Run: headless pygame with SDL's dummy video driver; simulated clock (each Clock.tick advances the game by its frame time, no real sleeping); random seed 0; keys injected as events and as key.get_pressed() state; no mouse input.
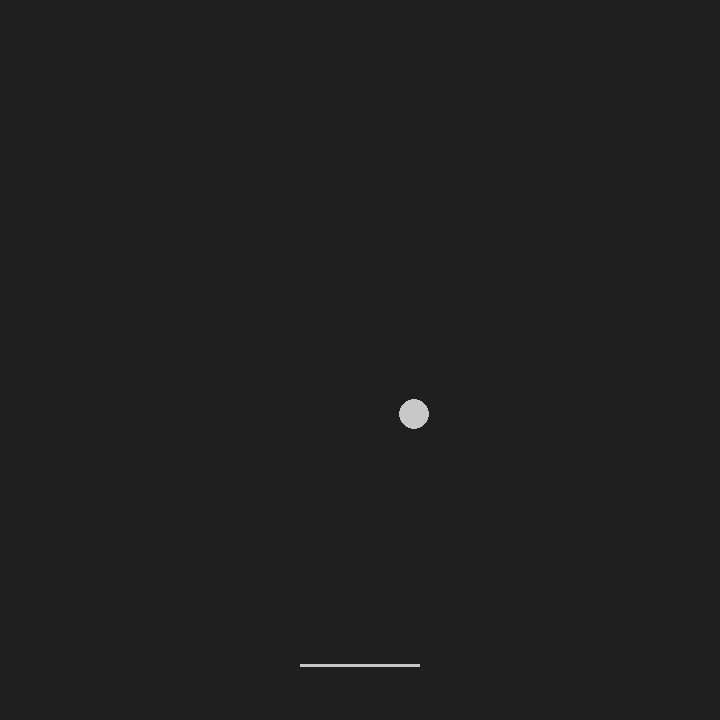
Frame 1 of 4 · flips 1–60 · no input
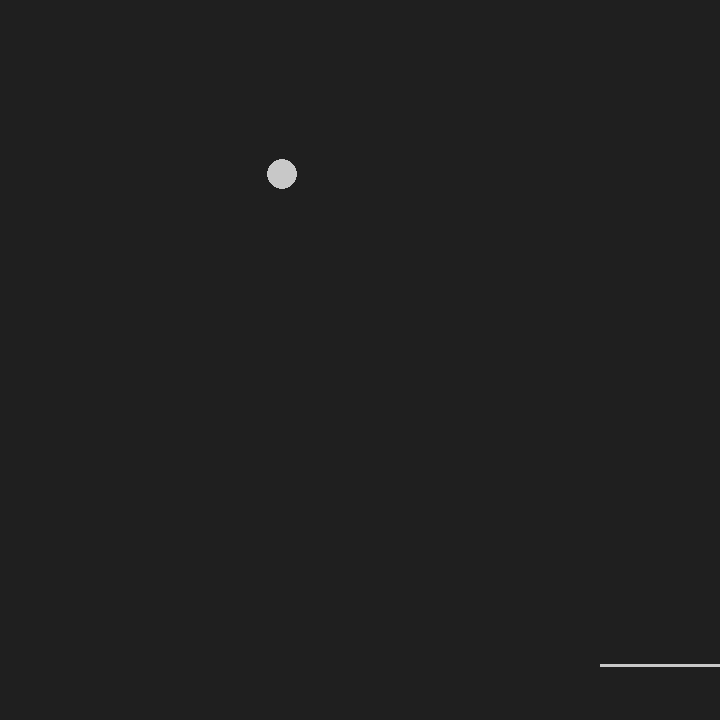
Frame 2 of 4 · flips 61–180 · tapped SPACE, RETURN · held RIGHT (→), D
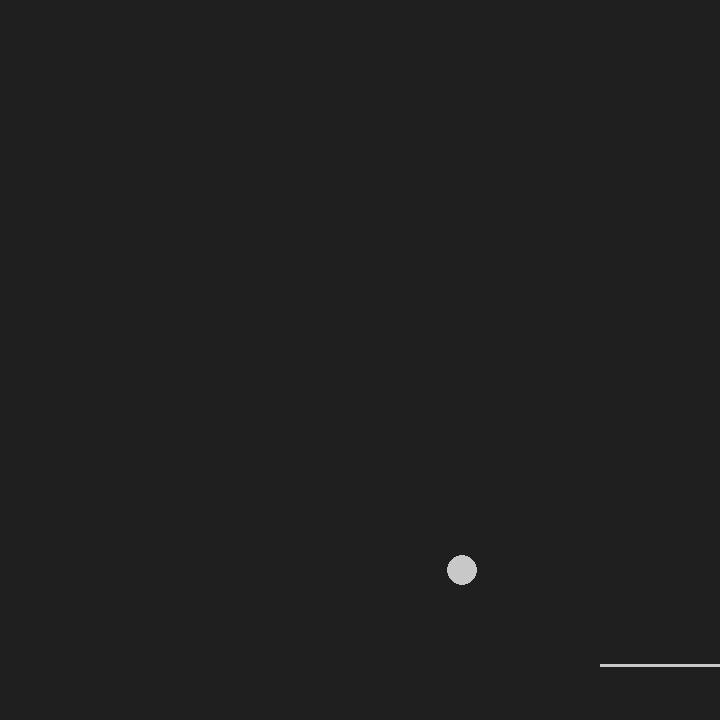
Frame 3 of 4 · flips 181–300 · held DOWN (↓), S
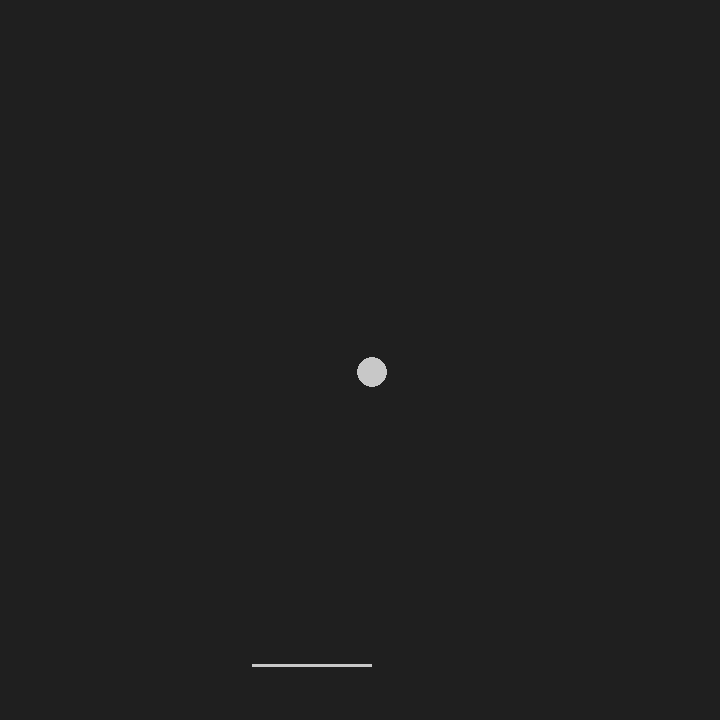
Frame 4 of 4 · flips 301–420 · held LEFT (←), A, UP (↑), W

The pygame program that drew these frames:

from time import time
import pygame
import sys
import random
from enum import Enum

# variaveis do algoritmo genetico
population = []
number_population = 10
size_dna = 20
choices = [
    pygame.K_LEFT,
    pygame.K_RIGHT,
    "NOP",
]
mutation_rate = 0.005

# setup geral
pygame.init()  # inicia todos os módulos pygame, necessário
clock = pygame.time.Clock()

# criando a imagem principal
screen_width = 720
screen_height = 720
screen = pygame.display.set_mode((screen_width, screen_height))
pygame.display.set_caption('pong')

# retangulos do jogo
ball = pygame.Rect(screen_width/2 - 15, screen_height/2 - 15, 30, 30)
player = pygame.Rect(screen_width/2 - 60, screen_height - 60, 120, 3)

# variaveis de velocidade
ball_speed_x = 6
ball_speed_y = 6
player_speed = 0

# cores
bg_color = pygame.Color('grey12')
light_grey = (200, 200, 200)
white = (255,255,255)

# variavel de pontuação
score = 0

def generate_dna():
    global size_dna, choices

    dna = []
    for x in range(size_dna):
        dna.append(random.choice(choices))
    
    return dna

def generate_population():
    global population, number_population

    for x in range(number_population):
        dna = generate_dna()
        population.append(dna)

def mutation(dna, method='bit_mutation'):
    global size_dna, population, choices
    # função que muta um individuo da população
    # recebe o indice do individuo
    if method == 'bit_mutation':
        new_chromosome = None
        for x in len(size_dna):
            if random.uniform(0, 1) > (1/size_dna):
                while new_chromosome != dna[x]:
                    new_chromosome = random.choice(choices)
                dna[x] = new_chromosome
    return dna

def mate(father, mother):
    global number_population, mutation_rate
    visited = {}
    new_population = []
    for x in range(number_population):
        position = random.randint(0, len(father))
        if not visited.get(position):
            visited[position] = True
            if random.randint(0, 100) > 50:
                child = father[0:position] + mother[position:]        
                if random.randint(0, 100) <= mutation_rate:
                    print("MUTATED")
                    child = mutation(child)
                new_population.append(child)
            else:
                child = mother[0:position] + father[position:]
                if random.randint(0, 100) < mutation_rate:
                    print("MUTATED")
                    child = mutation(child)
                new_population.append(child)
        else:
            new_population.append(generate_dna())

def roulette_selection():
    # Acho que o metodo da roleta está funcionando
    # Precisa validar
    # p(i) = fi / soma dos fitness
    # p(i) = probabilidade do individuo ser selecionado
    # fi = fitness do individuo
    global score, population, number_population
    max = sum(score)
    pick = random.uniform(0, max)
    current = 0
    for x in range(number_population):
        current += score[x]
        if current > pick:
            return population[x]
    

def ball_animation():
    global ball_speed_x, ball_speed_y, score

    ball.x += ball_speed_x
    ball.y += ball_speed_y

    if ball.top <= 0:
        ball_speed_y *= -1
    if ball.bottom >= screen_height or ball.bottom >= 680: #evitar bug da bola atravessando o paddle
        game_restart()
        score = 0
        print(score)
    if ball.left <= 0 or ball.right >= screen_width:
        ball_speed_x *= -1

    if ball.colliderect(player):
        ball_speed_y *= -1
        score += 1
        print(score)

def player_animation():
    player.x += player_speed
    # jogador não pode ir além do que está na tela
    if player.left <=0:
        player.left = 0
    if player.right >= screen_width:
        player.right = screen_width

def game_restart(): 
    global ball_speed_y, ball_speed_x
    ball.center = (screen_width/2, screen_height/2)
    #print("speed ", ball_speed_x)
    if ball_speed_x < 0:
        ball_speed_x *= -1
    #ball_speed_y *= 1
    player.center = (screen_width/2, screen_height - 55)
    

#click = 0


while True:
    # lidando com input
    for event in pygame.event.get():
        #pygame.time.wait(100)
        if event.type == pygame.QUIT:
            pygame.quit()
            sys.exit()
        if event.type == pygame.KEYDOWN:
            if event.key == pygame.K_LEFT:
                #click += 1
                player_speed -= 16
                #pygame.time.wait(500)
            if event.key == pygame.K_RIGHT:
                #click += 1
                player_speed += 16
                #pygame.time.wait(500)
        if event.type == pygame.KEYUP:
            if event.key == pygame.K_LEFT:
                #click += 1
                #print(click)
                player_speed += 16
            if event.key == pygame.K_RIGHT:
                #click += 1
                #print(click)
                player_speed -= 16
        #print(click)
        

    ball_animation()

    player_animation()
    
    # aparencia dos objetos
    screen.fill(bg_color)
    pygame.draw.rect(screen, light_grey, player)
    pygame.draw.ellipse(screen, light_grey, ball)
    
    # atualizando a tela
    pygame.display.flip()
    clock.tick(60)  # limita o loop a rodar 60 vezes por segundo
